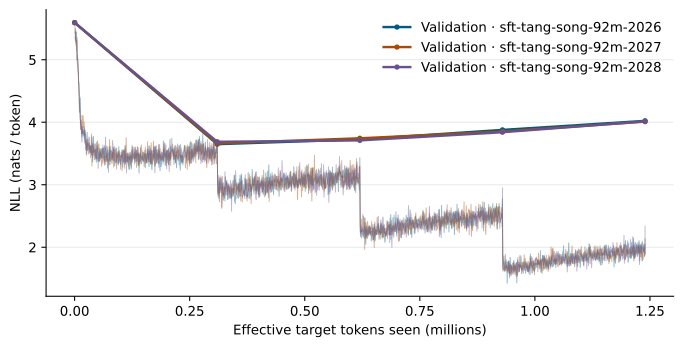

Source data for this figure (header and first rows):
run, kind, step, tokens_seen, nll, ppl
sft-tang-song-92m-2026, validation, 0, 0, 5.593, 268.6
sft-tang-song-92m-2026, train, 1, 800, 5.418, 
sft-tang-song-92m-2026, train, 2, 1600, 5.495, 
sft-tang-song-92m-2026, train, 3, 2400, 5.292, 
sft-tang-song-92m-2026, train, 4, 3200, 5.445, 
sft-tang-song-92m-2026, train, 5, 4000, 5.441, 
sft-tang-song-92m-2026, train, 6, 4800, 4.999, 
sft-tang-song-92m-2026, train, 7, 5600, 5.082, 
sft-tang-song-92m-2026, train, 8, 6400, 5.018, 
sft-tang-song-92m-2026, train, 9, 7200, 4.919, 
sft-tang-song-92m-2026, train, 10, 8000, 4.768, 
sft-tang-song-92m-2026, train, 11, 8800, 4.53, 
sft-tang-song-92m-2026, train, 12, 9600, 4.411, 
sft-tang-song-92m-2026, train, 13, 10400, 4.158, 
sft-tang-song-92m-2026, train, 14, 11200, 4.272, 
sft-tang-song-92m-2026, train, 15, 12000, 4.387, 
sft-tang-song-92m-2026, train, 16, 12800, 4.003, 
sft-tang-song-92m-2026, train, 17, 13600, 3.965, 
sft-tang-song-92m-2026, train, 18, 14400, 3.93, 
sft-tang-song-92m-2026, train, 19, 15200, 3.921, 
sft-tang-song-92m-2026, train, 20, 16000, 3.771, 
sft-tang-song-92m-2026, train, 21, 16800, 3.885, 
sft-tang-song-92m-2026, train, 22, 17600, 3.843, 
sft-tang-song-92m-2026, train, 23, 18400, 3.819, 
sft-tang-song-92m-2026, train, 24, 19200, 3.816, 
sft-tang-song-92m-2026, train, 25, 20000, 3.878, 
sft-tang-song-92m-2026, train, 26, 20800, 3.745, 
sft-tang-song-92m-2026, train, 27, 21600, 3.842, 
sft-tang-song-92m-2026, train, 28, 22400, 3.847, 
sft-tang-song-92m-2026, train, 29, 23200, 3.87, 
sft-tang-song-92m-2026, train, 30, 24000, 3.574, 
sft-tang-song-92m-2026, train, 31, 24800, 3.553, 
sft-tang-song-92m-2026, train, 32, 25600, 3.59, 
sft-tang-song-92m-2026, train, 33, 26400, 3.691, 
sft-tang-song-92m-2026, train, 34, 27200, 3.839, 
sft-tang-song-92m-2026, train, 35, 28000, 3.547, 
sft-tang-song-92m-2026, train, 36, 28800, 3.653, 
sft-tang-song-92m-2026, train, 37, 29600, 3.631, 
sft-tang-song-92m-2026, train, 38, 30400, 3.64, 
sft-tang-song-92m-2026, train, 39, 31200, 3.677, 
sft-tang-song-92m-2026, train, 40, 32000, 3.662, 
sft-tang-song-92m-2026, train, 41, 32800, 3.522, 
sft-tang-song-92m-2026, train, 42, 33600, 3.606, 
sft-tang-song-92m-2026, train, 43, 34400, 3.511, 
sft-tang-song-92m-2026, train, 44, 35200, 3.605, 
sft-tang-song-92m-2026, train, 45, 36000, 3.606, 
sft-tang-song-92m-2026, train, 46, 36800, 3.477, 
sft-tang-song-92m-2026, train, 47, 37600, 3.76, 
sft-tang-song-92m-2026, train, 48, 38400, 3.63, 
sft-tang-song-92m-2026, train, 49, 39200, 3.365, 
sft-tang-song-92m-2026, train, 50, 40000, 3.513, 
sft-tang-song-92m-2026, train, 51, 40800, 3.773, 
sft-tang-song-92m-2026, train, 52, 41600, 3.62, 
sft-tang-song-92m-2026, train, 53, 42400, 3.52, 
sft-tang-song-92m-2026, train, 54, 43200, 3.53, 
sft-tang-song-92m-2026, train, 55, 44000, 3.544, 
sft-tang-song-92m-2026, train, 56, 44800, 3.556, 
sft-tang-song-92m-2026, train, 57, 45600, 3.427, 
sft-tang-song-92m-2026, train, 58, 46400, 3.441, 
sft-tang-song-92m-2026, train, 59, 47200, 3.36, 
... 4,611 more rows
